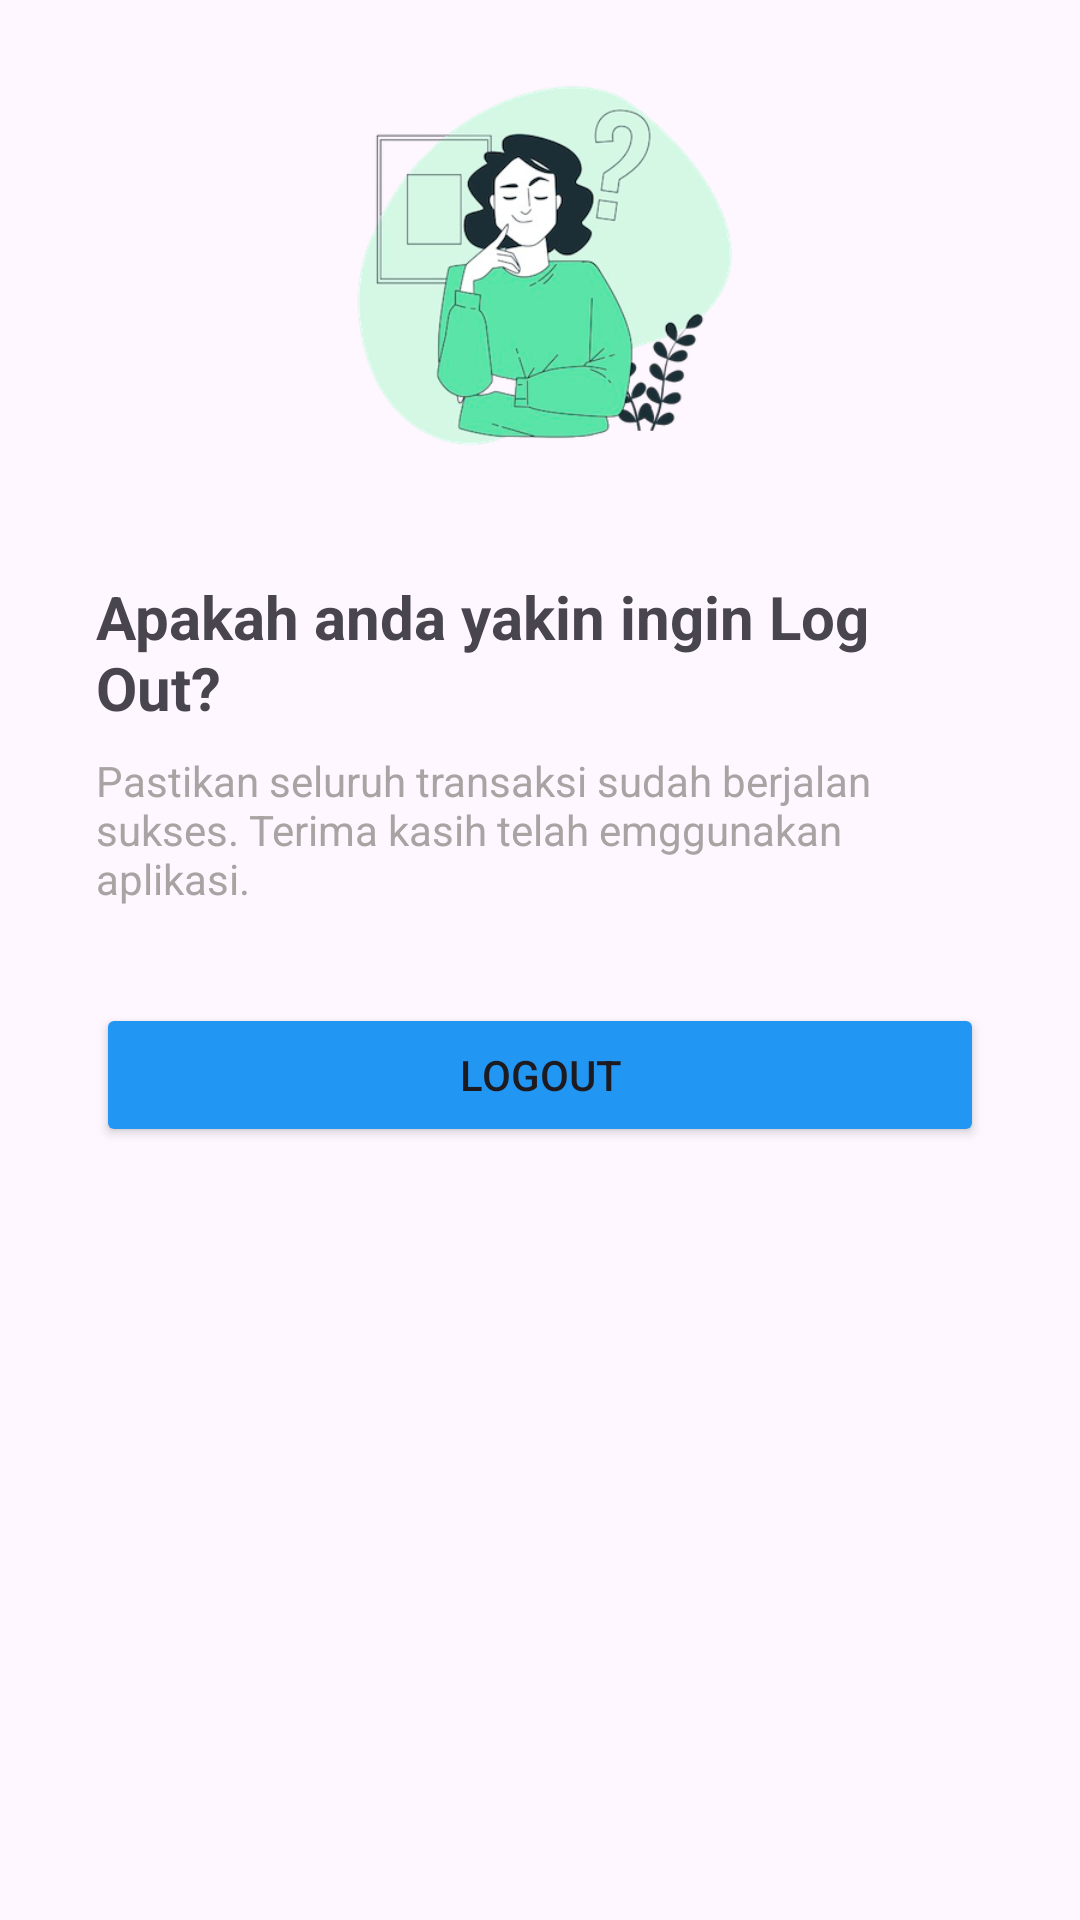

Write the Android layout XML for this screen, with the resource values it uses.
<!-- AndroidManifest.xml: application theme Theme.LaluLelang -->
<!-- res/layout/dialog_confirm.xml -->
<?xml version="1.0" encoding="utf-8"?>
<androidx.constraintlayout.widget.ConstraintLayout xmlns:android="http://schemas.android.com/apk/res/android"
    xmlns:app="http://schemas.android.com/apk/res-auto"
    android:layout_width="match_parent"
    android:layout_height="match_parent"
    android:orientation="vertical"
    android:paddingHorizontal="32sp"
    android:paddingVertical="16sp">

    <androidx.appcompat.widget.AppCompatImageView
        android:id="@+id/ivDecoration"
        android:layout_width="144dp"
        android:layout_height="144dp"
        android:src="@drawable/illustration_confirmation"
        app:layout_constraintDimensionRatio="1:1"
        app:layout_constraintEnd_toEndOf="parent"
        app:layout_constraintStart_toStartOf="parent"
        app:layout_constraintTop_toTopOf="parent" />

    <TextView
        android:id="@+id/tvTitle"
        android:layout_width="wrap_content"
        android:layout_height="wrap_content"
        android:layout_marginTop="32sp"
        android:text="Apakah anda yakin ingin Log Out?"
        android:textSize="20sp"
        android:textStyle="bold"
        app:layout_constraintStart_toStartOf="parent"
        app:layout_constraintTop_toBottomOf="@id/ivDecoration" />

    <TextView
        android:id="@+id/tvDescription"
        android:layout_width="wrap_content"
        android:layout_height="wrap_content"
        android:layout_marginTop="8sp"
        android:text="Pastikan seluruh transaksi sudah berjalan sukses. Terima kasih telah emggunakan aplikasi."
        android:textColor="@color/gray"
        app:layout_constraintStart_toStartOf="parent"
        app:layout_constraintTop_toBottomOf="@id/tvTitle" />

    <Button
        android:id="@+id/btnAction"
        android:layout_width="match_parent"
        android:layout_height="wrap_content"
        android:layout_marginTop="32sp"
        android:backgroundTint="@color/blue"
        android:text="Logout"
        app:layout_constraintStart_toStartOf="parent"
        app:layout_constraintTop_toBottomOf="@id/tvDescription" />


</androidx.constraintlayout.widget.ConstraintLayout>
<!-- resources referenced by this layout -->
<resources>
  <color name="blue">#2196F3</color>
  <color name="gray">#A9A3A3</color>
  <!-- drawable illustration_confirmation: png bitmap (drawable, 100768 bytes) -->
  <style name="Theme.LaluLelang" parent="Base.Theme.LaluLelang" />
  <style name="Base.Theme.LaluLelang" parent="Theme.Material3.DayNight.NoActionBar">
          
          
      </style>
</resources>
